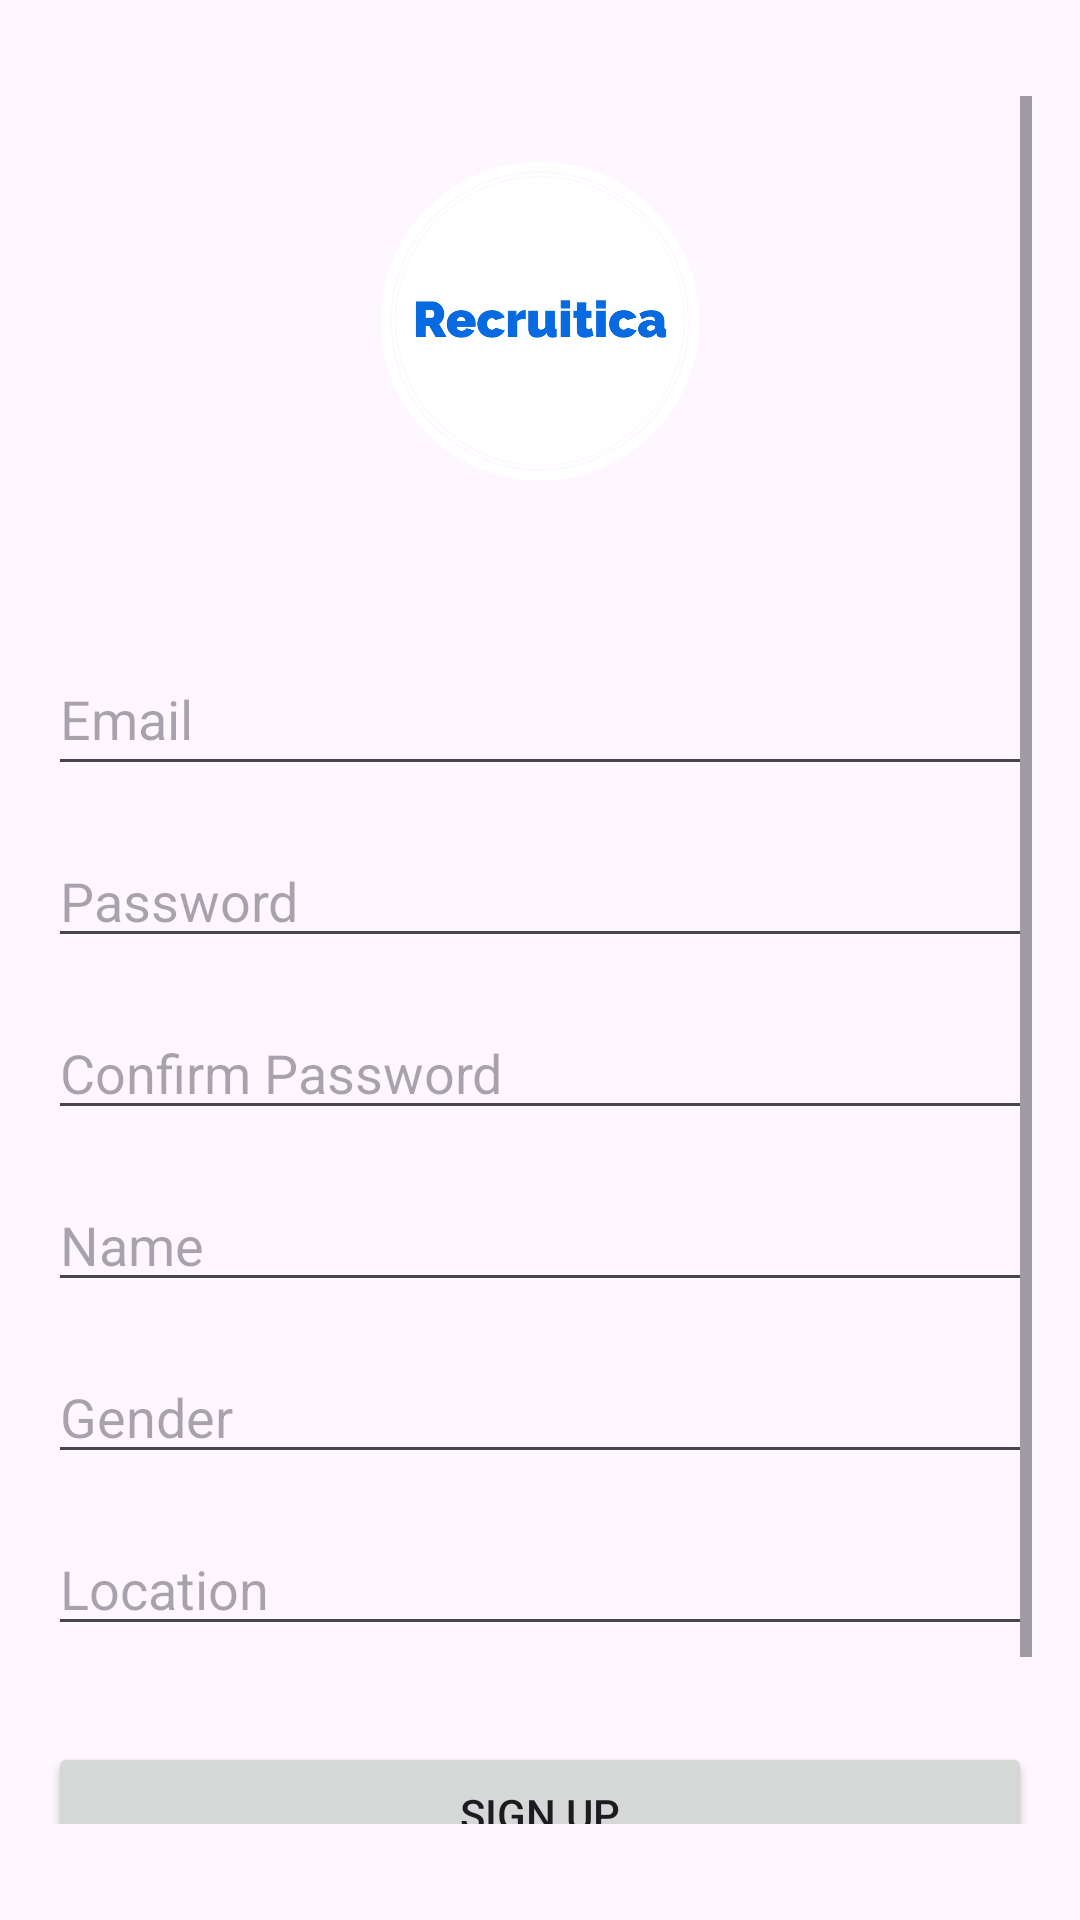

Android layout source for this screen:
<!-- AndroidManifest.xml: application theme Theme.Recruitica -->
<!-- res/layout/activity_signup.xml -->
<?xml version="1.0" encoding="utf-8"?>
<ScrollView xmlns:android="http://schemas.android.com/apk/res/android"
    xmlns:tools="http://schemas.android.com/tools"
    android:layout_width="match_parent"
    android:layout_height="match_parent"
    android:paddingStart="16dp"
    android:paddingEnd="16dp"
    android:paddingTop="32dp"
    android:paddingBottom="32dp"
    tools:context=".Signup">

    <RelativeLayout
        android:layout_width="match_parent"
        android:layout_height="wrap_content">

        <ImageView
            android:id="@+id/appLogoImageView"
            android:layout_width="match_parent"
            android:layout_height="150dp"
            android:layout_centerHorizontal="true"
            android:src="@drawable/logo"
            android:contentDescription="@string/recycler_image"
            android:layout_marginBottom="32dp" />

        <EditText
            android:id="@+id/emailEditText"
            android:layout_width="match_parent"
            android:layout_height="48dp"
            android:layout_below="@id/appLogoImageView"
            android:hint="@string/email"
            android:inputType="textEmailAddress"
            android:autofillHints="emailAddress" />

        <EditText
            android:id="@+id/passwordEditText"
            android:layout_width="match_parent"
            android:layout_height="wrap_content"
            android:layout_below="@id/emailEditText"
            android:layout_marginTop="16dp"
            android:hint="@string/password"
            android:inputType="textPassword"
            android:autofillHints="password" />

        <EditText
            android:id="@+id/confirmPasswordEditText"
            android:layout_width="match_parent"
            android:layout_height="wrap_content"
            android:layout_below="@id/passwordEditText"
            android:layout_marginTop="16dp"
            android:hint="Confirm Password"
            android:inputType="textPassword" />

        <EditText
            android:id="@+id/nameEditText"
            android:layout_width="match_parent"
            android:layout_height="wrap_content"
            android:layout_below="@id/confirmPasswordEditText"
            android:layout_marginTop="16dp"
            android:hint="@string/name" />

        <EditText
            android:id="@+id/genderEditText"
            android:layout_width="match_parent"
            android:layout_height="wrap_content"
            android:layout_below="@id/nameEditText"
            android:layout_marginTop="16dp"
            android:hint="@string/gender"
            android:autofillHints="gender" />

        <EditText
            android:id="@+id/locationEditText"
            android:layout_width="match_parent"
            android:layout_height="wrap_content"
            android:layout_below="@id/genderEditText"
            android:layout_marginTop="16dp"
            android:hint="@string/location"
            android:autofillHints="location" />

        <Button
            android:id="@+id/signupButton"
            android:layout_width="match_parent"
            android:layout_height="wrap_content"
            android:layout_below="@id/locationEditText"
            android:layout_marginTop="32dp"
            android:text="@string/sign_up" />

        <Button
            android:id="@+id/loginButton"
            android:layout_width="match_parent"
            android:layout_height="wrap_content"
            android:layout_below="@id/signupButton"
            android:layout_marginTop="32dp"
            android:text="@string/loginButton" />

    </RelativeLayout>
</ScrollView>
<!-- resources referenced by this layout -->
<resources>
  <!-- drawable logo: png bitmap (drawable, 114503 bytes) -->
  <string name="email">Email</string>
  <string name="gender">Gender</string>
  <string name="location">Location</string>
  <string name="loginButton">Login</string>
  <string name="name">Name</string>
  <string name="password">Password</string>
  <string name="recycler_image">Nitin Mishra</string>
  <string name="sign_up">Sign Up</string>
  <style name="Theme.Recruitica" parent="Base.Theme.Recruitica" />
  <style name="Base.Theme.Recruitica" parent="Theme.Material3.DayNight.NoActionBar">
          
          
      </style>
</resources>
